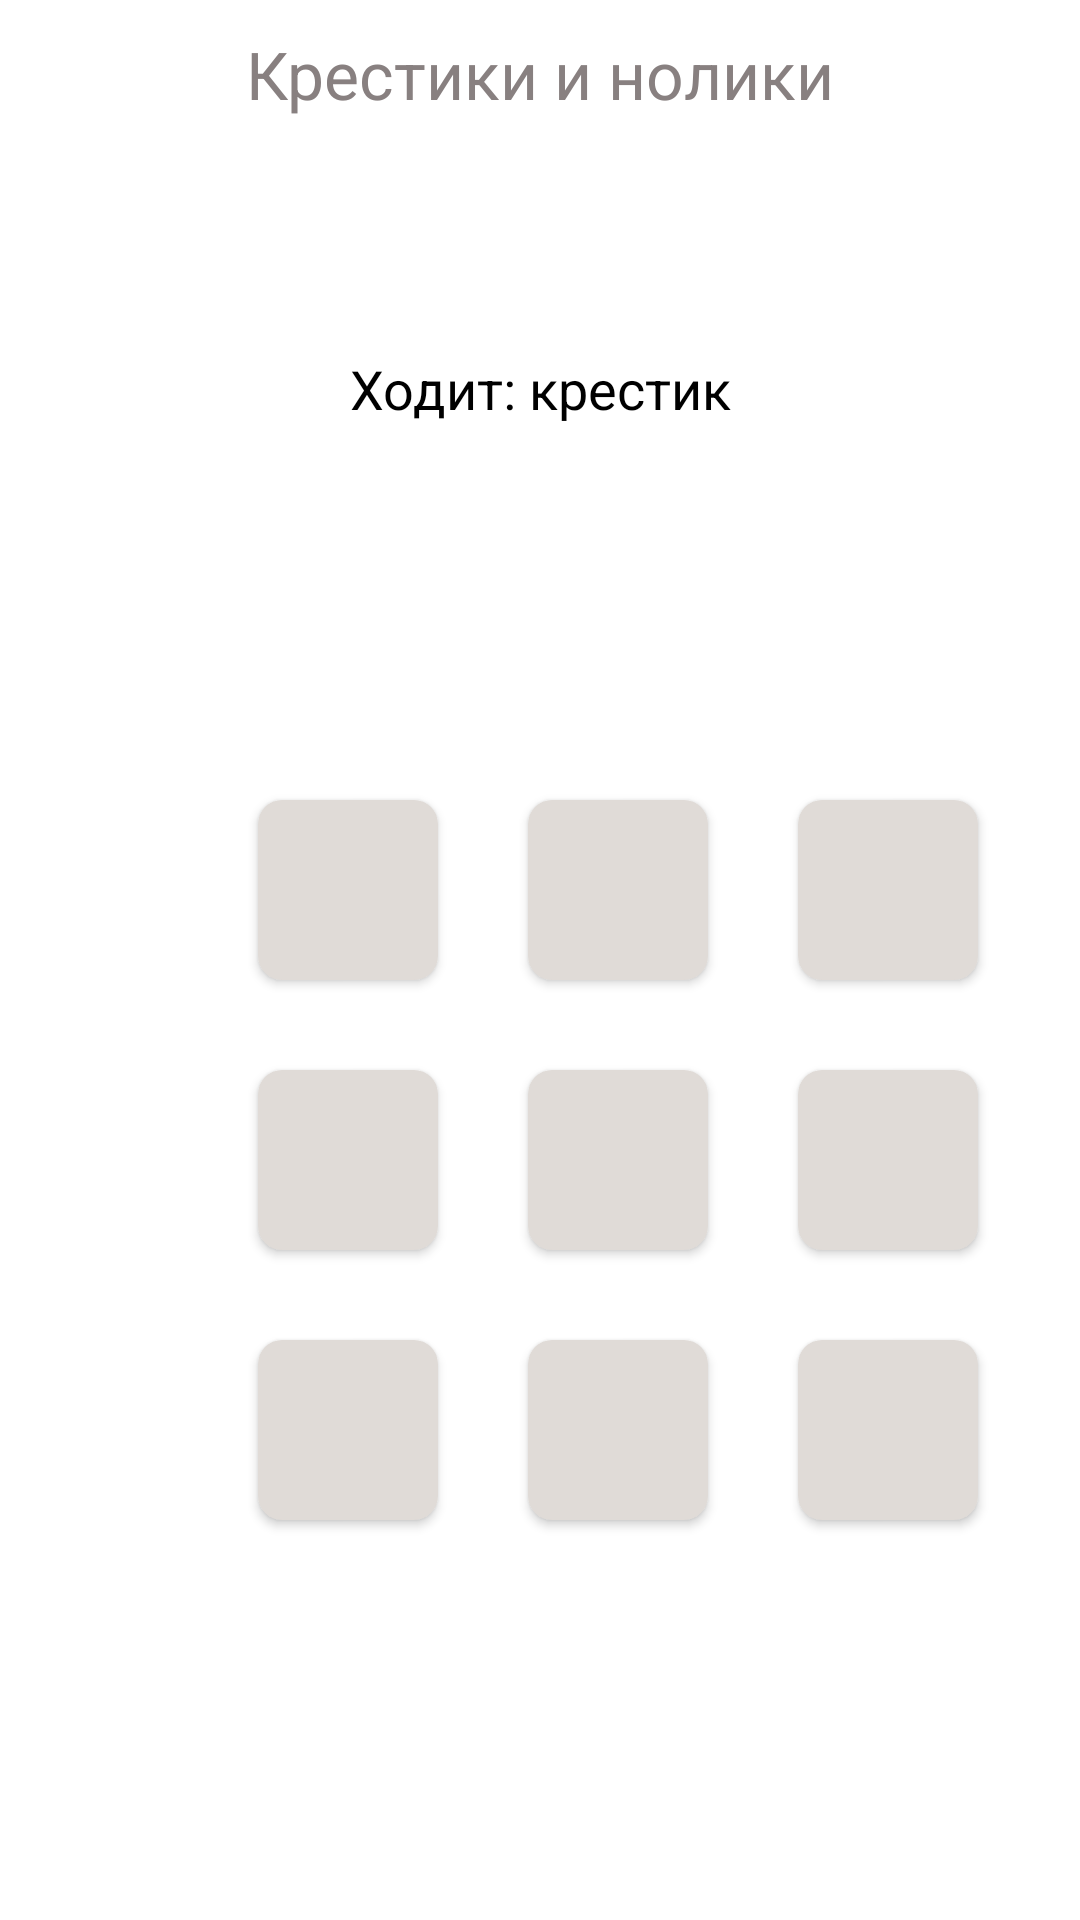

Here is an Android app screen rendered from its layout file. Give the layout XML and the strings, colors and styles it references.
<!-- AndroidManifest.xml: application theme Theme.Exam1_task1 -->
<!-- res/layout/activity_main.xml -->
<?xml version="1.0" encoding="utf-8"?>
<androidx.constraintlayout.widget.ConstraintLayout xmlns:android="http://schemas.android.com/apk/res/android"
    xmlns:app="http://schemas.android.com/apk/res-auto"
    xmlns:tools="http://schemas.android.com/tools"
    android:layout_width="match_parent"
    android:layout_height="match_parent"
    tools:context=".MainActivity">

    <TextView
        android:id="@+id/textView"
        style="@style/gameNameStyle"
        android:layout_width="wrap_content"
        android:layout_height="wrap_content"
        android:layout_marginTop="10dp"
        android:text="Крестики и нолики"
        android:textAppearance="@style/gameNameStyle"
        app:layout_constraintEnd_toEndOf="parent"
        app:layout_constraintStart_toStartOf="parent"
        app:layout_constraintTop_toTopOf="parent" />

    <TextView
        android:id="@+id/textView2"
        android:layout_width="wrap_content"
        android:layout_height="wrap_content"
        android:layout_marginTop="78dp"
        android:text="Ходит: крестик"
        android:textAppearance="@style/turnOfStyle"
        app:layout_constraintEnd_toEndOf="parent"
        app:layout_constraintStart_toStartOf="parent"
        app:layout_constraintTop_toBottomOf="@+id/textView" />

    <Button
        android:id="@+id/button_one"
        style="@style/GeneralStyleButton"
        android:layout_marginStart="86dp"
        android:layout_marginTop="125dp"
        android:background="@drawable/button_default_shape"
        app:backgroundTint="@null"
        app:layout_constraintStart_toStartOf="parent"
        app:layout_constraintTop_toBottomOf="@+id/textView2" />

    <Button
        android:id="@+id/button_two"
        style="@style/GeneralStyleButton"
        android:layout_marginStart="30dp"
        android:background="@drawable/button_default_shape"
        app:backgroundTint="@null"
        app:layout_constraintStart_toEndOf="@+id/button_one"
        app:layout_constraintTop_toTopOf="@+id/button_one" />

    <Button
        android:id="@+id/button_three"
        style="@style/GeneralStyleButton"
        android:layout_marginStart="30dp"
        android:background="@drawable/button_default_shape"
        app:backgroundTint="@null"
        app:layout_constraintStart_toEndOf="@+id/button_two"
        app:layout_constraintTop_toTopOf="@+id/button_two" />

    <Button
        android:id="@+id/button_four"
        style="@style/GeneralStyleButton"
        android:layout_marginTop="30dp"
        android:background="@drawable/button_default_shape"
        app:backgroundTint="@null"
        app:layout_constraintStart_toStartOf="@+id/button_one"
        app:layout_constraintTop_toBottomOf="@+id/button_one" />

    <Button
        android:id="@+id/button_five"
        style="@style/GeneralStyleButton"
        android:background="@drawable/button_default_shape"
        app:backgroundTint="@null"
        app:layout_constraintStart_toStartOf="@+id/button_two"
        app:layout_constraintTop_toTopOf="@+id/button_four" />

    <Button
        android:id="@+id/button_six"
        style="@style/GeneralStyleButton"
        android:background="@drawable/button_default_shape"
        app:backgroundTint="@null"
        app:layout_constraintStart_toStartOf="@+id/button_three"
        app:layout_constraintTop_toTopOf="@+id/button_five" />

    <Button
        android:id="@+id/button_seven"
        style="@style/GeneralStyleButton"
        android:layout_marginTop="30dp"
        android:background="@drawable/button_default_shape"
        app:backgroundTint="@null"
        app:layout_constraintStart_toStartOf="@+id/button_four"
        app:layout_constraintTop_toBottomOf="@+id/button_four" />

    <Button
        android:id="@+id/button_eight"
        style="@style/GeneralStyleButton"
        android:background="@drawable/button_default_shape"
        app:backgroundTint="@null"
        app:layout_constraintStart_toStartOf="@+id/button_five"
        app:layout_constraintTop_toTopOf="@+id/button_seven" />

    <Button
        android:id="@+id/button_nine"
        style="@style/GeneralStyleButton"
        android:background="@drawable/button_default_shape"
        app:backgroundTint="@null"
        app:layout_constraintStart_toStartOf="@+id/button_six"
        app:layout_constraintTop_toTopOf="@+id/button_eight" />

    <FrameLayout
        android:translationZ="50dp"
        android:id="@+id/dialogFrame"
        android:layout_width="match_parent"
        android:layout_height="167dp"
        android:layout_marginTop="304dp"
        app:layout_constraintEnd_toEndOf="parent"
        app:layout_constraintStart_toStartOf="parent"
        app:layout_constraintTop_toTopOf="parent" />


</androidx.constraintlayout.widget.ConstraintLayout>
<!-- resources referenced by this layout -->
<resources>
  <!-- drawable button_default_shape (drawable) -->
  <?xml version="1.0" encoding="utf-8"?>
  <shape xmlns:android="http://schemas.android.com/apk/res/android"
      android:shape="rectangle">
      <corners android:radius="8dp"/>
      <size android:width="60dp"
          android:height="60dp"/>
      <solid android:color="#E0DBD7"/>
  </shape>
  <style name="GeneralStyleButton">
          <item name="android:layout_width">60dp</item>
          <item name="android:layout_height">60dp</item>
      </style>
  <style name="gameNameStyle">
          <item name="android:textSize">22sp</item>
          <item name="lineHeight">36sp</item>
          <item name="android:textColor">#888080</item>
      </style>
  <style name="turnOfStyle">
          <item name="android:textSize">18sp</item>
          <item name="lineHeight">18sp</item>
          <item name="android:textColor">#000000</item>
      </style>
  <style name="Theme.Exam1_task1" parent="Theme.MaterialComponents.DayNight.NoActionBar">
          
          <item name="colorPrimary">@color/purple_500</item>
          <item name="colorPrimaryVariant">@color/purple_700</item>
          <item name="colorOnPrimary">@color/white</item>
          
          <item name="colorSecondary">@color/teal_200</item>
          <item name="colorSecondaryVariant">@color/teal_700</item>
          <item name="colorOnSecondary">@color/black</item>
          
          <item name="android:statusBarColor" tools:targetApi="l">?attr/colorPrimaryVariant</item>
          
      </style>
  <color name="purple_500">#FF6200EE</color>
  <color name="purple_700">#FF3700B3</color>
  <color name="white">#FFFFFFFF</color>
  <color name="teal_200">#FF03DAC5</color>
  <color name="teal_700">#FF018786</color>
  <color name="black">#FF000000</color>
</resources>
